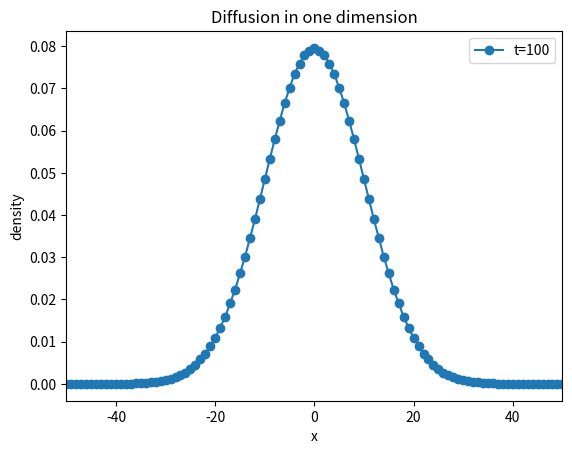

Here is the Python script that generated this plot:
# -*- coding: utf-8 -*-
"""
Created on Wed Jan  4 21:28:46 2017

@author: 赵晓胜
"""

import numpy as np
import matplotlib.pyplot as plt
from copy import deepcopy

def density(t_end):

    x = list(np.linspace(-50,50,101))
    d = list(np.zeros(50)) + list(np.ones(1)) + list(np.zeros(50))
    d1 = deepcopy(d)

    for i in range(t_end):
        for j in range(101):
            if j==0 or j==100:
                pass
            else:
                d[j] = 0.5* (d1[j+1] + d1[j-1])
        d1 = deepcopy(d)

    for i in range(101):
        if i==0 or i==100:
            pass
        else:
            if d[i]==0:
                d[i] = 0.5*(d1[i+1] + d1[i-1])
    return x, d

x1, d1 = density(0)[0], density(0)[1]
x2, d2 = density(10)[0], density(10)[1]
x3, d3 = density(100)[0], density(100)[1]

#plt.plot(x1,d1,'o-',label='t=0')
#plt.plot(x2,d2,'o-',label='t=10')
plt.plot(x3,d3,'o-',label='t=100')

plt.xlabel('x')
plt.ylabel('density')
plt.title('Diffusion in one dimension')
plt.xlim(-50,50)
plt.legend()

plt.show()